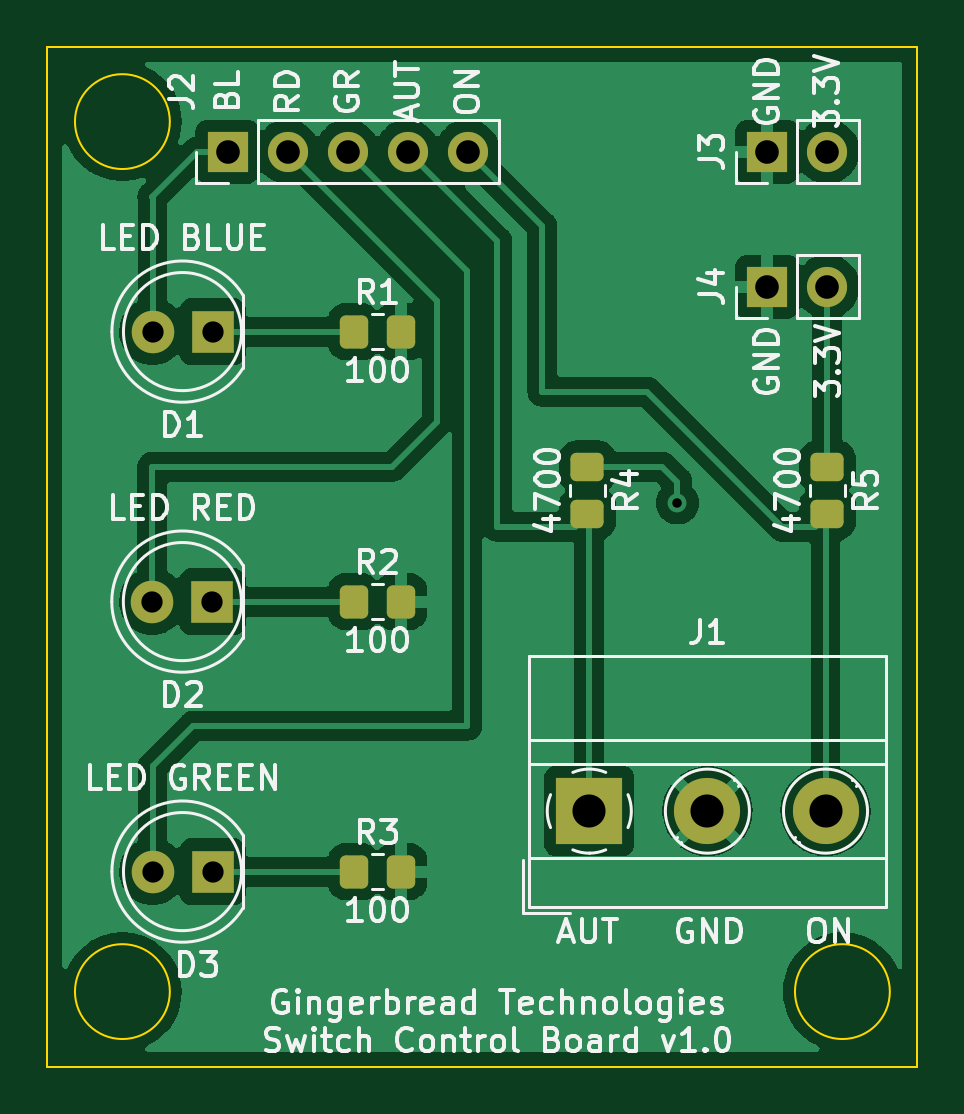
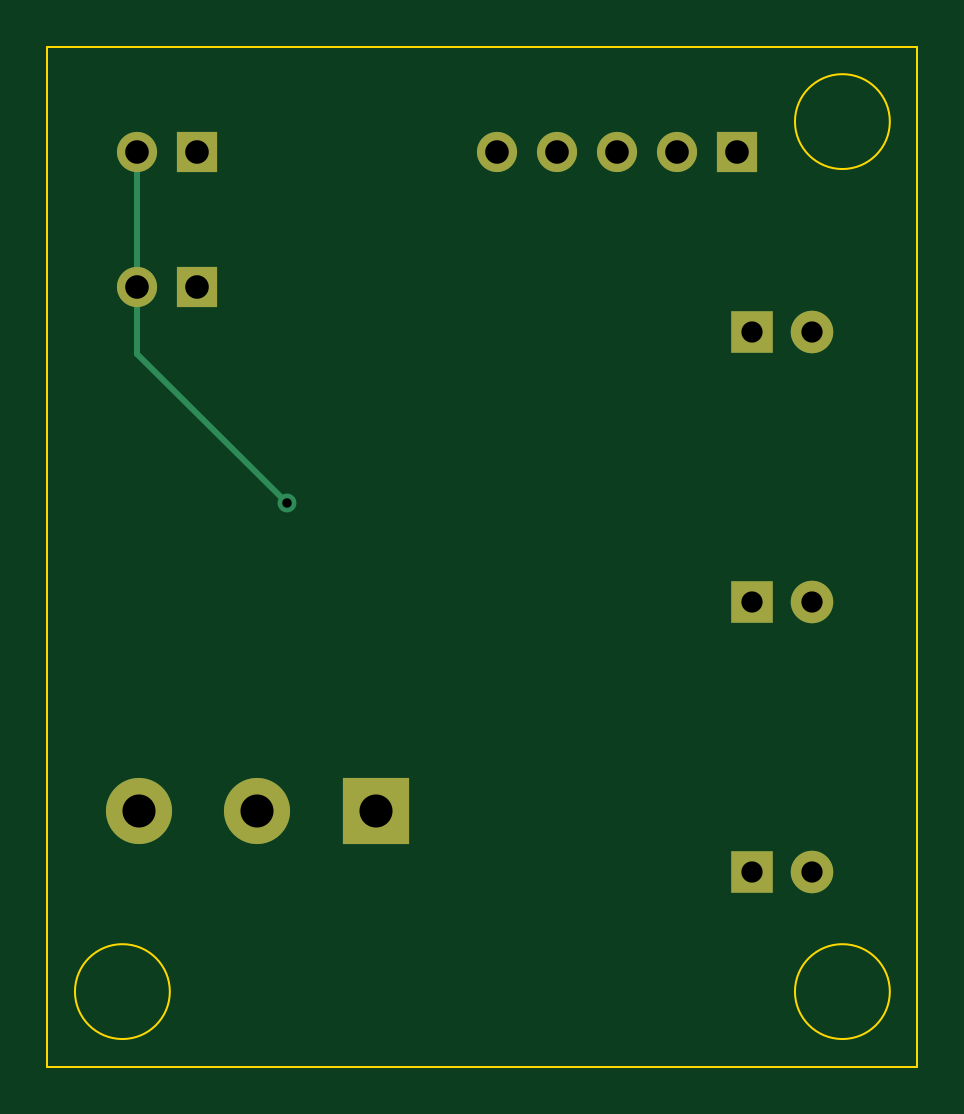
Circuit board: 11 layer files. Board 36.8 x 43.2 mm.
- bottom_copper: LED_and_Switch_board_v2-B_Cu.gbr (2460 bytes)
- bottom_mask: LED_and_Switch_board_v2-B_Mask.gbr (1258 bytes)
- paste: LED_and_Switch_board_v2-B_Paste.gbr (467 bytes)
- bottom_silk: LED_and_Switch_board_v2-B_Silkscreen.gbr (1261 bytes)
- outline: LED_and_Switch_board_v2-Edge_Cuts.gbr (933 bytes)
- top_copper: LED_and_Switch_board_v2-F_Cu.gbr (77671 bytes)
- top_mask: LED_and_Switch_board_v2-F_Mask.gbr (2364 bytes)
- paste: LED_and_Switch_board_v2-F_Paste.gbr (1573 bytes)
- top_silk: LED_and_Switch_board_v2-F_Silkscreen.gbr (45928 bytes)
- drill: LED_and_Switch_board_v2-NPTH.drl (276 bytes)
- drill: LED_and_Switch_board_v2-PTH.drl (813 bytes)

=== bottom_copper: LED_and_Switch_board_v2-B_Cu.gbr ===
%TF.GenerationSoftware,KiCad,Pcbnew,(6.0.9)*%
%TF.CreationDate,2023-08-13T20:03:35-07:00*%
%TF.ProjectId,LED_and_Switch_board,4c45445f-616e-4645-9f53-77697463685f,rev?*%
%TF.SameCoordinates,Original*%
%TF.FileFunction,Copper,L2,Bot*%
%TF.FilePolarity,Positive*%
%FSLAX46Y46*%
G04 Gerber Fmt 4.6, Leading zero omitted, Abs format (unit mm)*
G04 Created by KiCad (PCBNEW (6.0.9)) date 2023-08-13 20:03:35*
%MOMM*%
%LPD*%
G01*
G04 APERTURE LIST*
%TA.AperFunction,ComponentPad*%
%ADD10R,1.700000X1.700000*%
%TD*%
%TA.AperFunction,ComponentPad*%
%ADD11O,1.700000X1.700000*%
%TD*%
%TA.AperFunction,ComponentPad*%
%ADD12R,2.800000X2.800000*%
%TD*%
%TA.AperFunction,ComponentPad*%
%ADD13C,2.800000*%
%TD*%
%TA.AperFunction,ComponentPad*%
%ADD14C,1.800000*%
%TD*%
%TA.AperFunction,ComponentPad*%
%ADD15R,1.800000X1.800000*%
%TD*%
%TA.AperFunction,ViaPad*%
%ADD16C,0.800000*%
%TD*%
%TA.AperFunction,Conductor*%
%ADD17C,0.250000*%
%TD*%
G04 APERTURE END LIST*
D10*
%TO.P,J4,1,Pin_1*%
%TO.N,GND*%
X155575000Y-92075000D03*
D11*
%TO.P,J4,2,Pin_2*%
%TO.N,+3.3V*%
X158115000Y-92075000D03*
%TD*%
D12*
%TO.P,J1,1,Pin_1*%
%TO.N,Net-(J2-Pad4)*%
X148035000Y-114280000D03*
D13*
%TO.P,J1,2,Pin_2*%
%TO.N,GND*%
X153035000Y-114280000D03*
%TO.P,J1,3,Pin_3*%
%TO.N,Net-(J2-Pad5)*%
X158035000Y-114280000D03*
%TD*%
D10*
%TO.P,J3,1,Pin_1*%
%TO.N,GND*%
X155575000Y-86360000D03*
D11*
%TO.P,J3,2,Pin_2*%
%TO.N,+3.3V*%
X158115000Y-86360000D03*
%TD*%
%TO.P,J2,5,Pin_5*%
%TO.N,Net-(J2-Pad5)*%
X142880000Y-86360000D03*
%TO.P,J2,4,Pin_4*%
%TO.N,Net-(J2-Pad4)*%
X140340000Y-86360000D03*
%TO.P,J2,3,Pin_3*%
%TO.N,Net-(D3-Pad2)*%
X137800000Y-86360000D03*
%TO.P,J2,2,Pin_2*%
%TO.N,Net-(D2-Pad2)*%
X135260000Y-86360000D03*
D10*
%TO.P,J2,1,Pin_1*%
%TO.N,Net-(D1-Pad2)*%
X132720000Y-86360000D03*
%TD*%
D14*
%TO.P,D3,2,A*%
%TO.N,Net-(D3-Pad2)*%
X129545000Y-116840000D03*
D15*
%TO.P,D3,1,K*%
%TO.N,Net-(D3-Pad1)*%
X132085000Y-116840000D03*
%TD*%
%TO.P,D2,1,K*%
%TO.N,Net-(D2-Pad1)*%
X132080000Y-105410000D03*
D14*
%TO.P,D2,2,A*%
%TO.N,Net-(D2-Pad2)*%
X129540000Y-105410000D03*
%TD*%
D15*
%TO.P,D1,1,K*%
%TO.N,Net-(D1-Pad1)*%
X132085000Y-93980000D03*
D14*
%TO.P,D1,2,A*%
%TO.N,Net-(D1-Pad2)*%
X129545000Y-93980000D03*
%TD*%
D16*
%TO.N,+3.3V*%
X151765000Y-101235497D03*
%TD*%
D17*
%TO.N,+3.3V*%
X158115000Y-92075000D02*
X158115000Y-86360000D01*
X158115000Y-94911299D02*
X158115000Y-92075000D01*
X151790802Y-101235497D02*
X158115000Y-94911299D01*
X151765000Y-101235497D02*
X151790802Y-101235497D01*
%TD*%
M02*

=== bottom_mask: LED_and_Switch_board_v2-B_Mask.gbr ===
%TF.GenerationSoftware,KiCad,Pcbnew,(6.0.9)*%
%TF.CreationDate,2023-08-13T20:03:35-07:00*%
%TF.ProjectId,LED_and_Switch_board,4c45445f-616e-4645-9f53-77697463685f,rev?*%
%TF.SameCoordinates,Original*%
%TF.FileFunction,Soldermask,Bot*%
%TF.FilePolarity,Negative*%
%FSLAX46Y46*%
G04 Gerber Fmt 4.6, Leading zero omitted, Abs format (unit mm)*
G04 Created by KiCad (PCBNEW (6.0.9)) date 2023-08-13 20:03:35*
%MOMM*%
%LPD*%
G01*
G04 APERTURE LIST*
%ADD10R,1.700000X1.700000*%
%ADD11O,1.700000X1.700000*%
%ADD12R,2.800000X2.800000*%
%ADD13C,2.800000*%
%ADD14C,1.800000*%
%ADD15R,1.800000X1.800000*%
G04 APERTURE END LIST*
D10*
%TO.C,J4*%
X155575000Y-92075000D03*
D11*
X158115000Y-92075000D03*
%TD*%
D12*
%TO.C,J1*%
X148035000Y-114280000D03*
D13*
X153035000Y-114280000D03*
X158035000Y-114280000D03*
%TD*%
D10*
%TO.C,J3*%
X155575000Y-86360000D03*
D11*
X158115000Y-86360000D03*
%TD*%
%TO.C,J2*%
X142880000Y-86360000D03*
X140340000Y-86360000D03*
X137800000Y-86360000D03*
X135260000Y-86360000D03*
D10*
X132720000Y-86360000D03*
%TD*%
D14*
%TO.C,D3*%
X129545000Y-116840000D03*
D15*
X132085000Y-116840000D03*
%TD*%
%TO.C,D2*%
X132080000Y-105410000D03*
D14*
X129540000Y-105410000D03*
%TD*%
D15*
%TO.C,D1*%
X132085000Y-93980000D03*
D14*
X129545000Y-93980000D03*
%TD*%
M02*

=== paste: LED_and_Switch_board_v2-B_Paste.gbr ===
%TF.GenerationSoftware,KiCad,Pcbnew,(6.0.9)*%
%TF.CreationDate,2023-08-13T20:03:35-07:00*%
%TF.ProjectId,LED_and_Switch_board,4c45445f-616e-4645-9f53-77697463685f,rev?*%
%TF.SameCoordinates,Original*%
%TF.FileFunction,Paste,Bot*%
%TF.FilePolarity,Positive*%
%FSLAX46Y46*%
G04 Gerber Fmt 4.6, Leading zero omitted, Abs format (unit mm)*
G04 Created by KiCad (PCBNEW (6.0.9)) date 2023-08-13 20:03:35*
%MOMM*%
%LPD*%
G01*
G04 APERTURE LIST*
G04 APERTURE END LIST*
M02*

=== bottom_silk: LED_and_Switch_board_v2-B_Silkscreen.gbr ===
%TF.GenerationSoftware,KiCad,Pcbnew,(6.0.9)*%
%TF.CreationDate,2023-08-13T20:03:35-07:00*%
%TF.ProjectId,LED_and_Switch_board,4c45445f-616e-4645-9f53-77697463685f,rev?*%
%TF.SameCoordinates,Original*%
%TF.FileFunction,Legend,Bot*%
%TF.FilePolarity,Positive*%
%FSLAX46Y46*%
G04 Gerber Fmt 4.6, Leading zero omitted, Abs format (unit mm)*
G04 Created by KiCad (PCBNEW (6.0.9)) date 2023-08-13 20:03:35*
%MOMM*%
%LPD*%
G01*
G04 APERTURE LIST*
%ADD10R,1.700000X1.700000*%
%ADD11O,1.700000X1.700000*%
%ADD12R,2.800000X2.800000*%
%ADD13C,2.800000*%
%ADD14C,1.800000*%
%ADD15R,1.800000X1.800000*%
G04 APERTURE END LIST*
%LPC*%
D10*
%TO.C,J4*%
X155575000Y-92075000D03*
D11*
X158115000Y-92075000D03*
%TD*%
D12*
%TO.C,J1*%
X148035000Y-114280000D03*
D13*
X153035000Y-114280000D03*
X158035000Y-114280000D03*
%TD*%
D10*
%TO.C,J3*%
X155575000Y-86360000D03*
D11*
X158115000Y-86360000D03*
%TD*%
%TO.C,J2*%
X142880000Y-86360000D03*
X140340000Y-86360000D03*
X137800000Y-86360000D03*
X135260000Y-86360000D03*
D10*
X132720000Y-86360000D03*
%TD*%
D14*
%TO.C,D3*%
X129545000Y-116840000D03*
D15*
X132085000Y-116840000D03*
%TD*%
%TO.C,D2*%
X132080000Y-105410000D03*
D14*
X129540000Y-105410000D03*
%TD*%
D15*
%TO.C,D1*%
X132085000Y-93980000D03*
D14*
X129545000Y-93980000D03*
%TD*%
M02*

=== outline: LED_and_Switch_board_v2-Edge_Cuts.gbr ===
%TF.GenerationSoftware,KiCad,Pcbnew,(6.0.9)*%
%TF.CreationDate,2023-08-13T20:03:35-07:00*%
%TF.ProjectId,LED_and_Switch_board,4c45445f-616e-4645-9f53-77697463685f,rev?*%
%TF.SameCoordinates,Original*%
%TF.FileFunction,Profile,NP*%
%FSLAX46Y46*%
G04 Gerber Fmt 4.6, Leading zero omitted, Abs format (unit mm)*
G04 Created by KiCad (PCBNEW (6.0.9)) date 2023-08-13 20:03:35*
%MOMM*%
%LPD*%
G01*
G04 APERTURE LIST*
%TA.AperFunction,Profile*%
%ADD10C,0.100000*%
%TD*%
G04 APERTURE END LIST*
D10*
X160758046Y-121920000D02*
G75*
G03*
X160758046Y-121920000I-2008046J0D01*
G01*
X130278046Y-121920000D02*
G75*
G03*
X130278046Y-121920000I-2008046J0D01*
G01*
X130278046Y-85090000D02*
G75*
G03*
X130278046Y-85090000I-2008046J0D01*
G01*
X161925000Y-125095000D02*
X125095000Y-125095000D01*
X161925000Y-81915000D02*
X161925000Y-125095000D01*
X125095000Y-81915000D02*
X161925000Y-81915000D01*
X125095000Y-125095000D02*
X125095000Y-81915000D01*
M02*

=== top_copper: LED_and_Switch_board_v2-F_Cu.gbr (77671 bytes, source omitted) ===
=== top_mask: LED_and_Switch_board_v2-F_Mask.gbr (2364 bytes, source withheld) ===
=== paste: LED_and_Switch_board_v2-F_Paste.gbr (1573 bytes, source withheld) ===
=== top_silk: LED_and_Switch_board_v2-F_Silkscreen.gbr (45928 bytes, source omitted) ===
=== drill: LED_and_Switch_board_v2-NPTH.drl ===
M48
; DRILL file {KiCad (6.0.9)} date Sun Aug 13 20:05:10 2023
; FORMAT={-:-/ absolute / metric / decimal}
; #@! TF.CreationDate,2023-08-13T20:05:10-07:00
; #@! TF.GenerationSoftware,Kicad,Pcbnew,(6.0.9)
; #@! TF.FileFunction,NonPlated,1,2,NPTH
FMAT,2
METRIC
%
G90
G05
T0
M30

=== drill: LED_and_Switch_board_v2-PTH.drl ===
M48
; DRILL file {KiCad (6.0.9)} date Sun Aug 13 20:05:10 2023
; FORMAT={-:-/ absolute / metric / decimal}
; #@! TF.CreationDate,2023-08-13T20:05:10-07:00
; #@! TF.GenerationSoftware,Kicad,Pcbnew,(6.0.9)
; #@! TF.FileFunction,Plated,1,2,PTH
FMAT,2
METRIC
; #@! TA.AperFunction,Plated,PTH,ViaDrill
T1C0.400
; #@! TA.AperFunction,Plated,PTH,ComponentDrill
T2C0.900
; #@! TA.AperFunction,Plated,PTH,ComponentDrill
T3C1.000
; #@! TA.AperFunction,Plated,PTH,ComponentDrill
T4C1.400
%
G90
G05
T1
X151.765Y-101.235
T2
X129.54Y-105.41
X129.545Y-93.98
X129.545Y-116.84
X132.08Y-105.41
X132.085Y-93.98
X132.085Y-116.84
T3
X132.72Y-86.36
X135.26Y-86.36
X137.8Y-86.36
X140.34Y-86.36
X142.88Y-86.36
X155.575Y-86.36
X155.575Y-92.075
X158.115Y-86.36
X158.115Y-92.075
T4
X148.035Y-114.28
X153.035Y-114.28
X158.035Y-114.28
T0
M30

